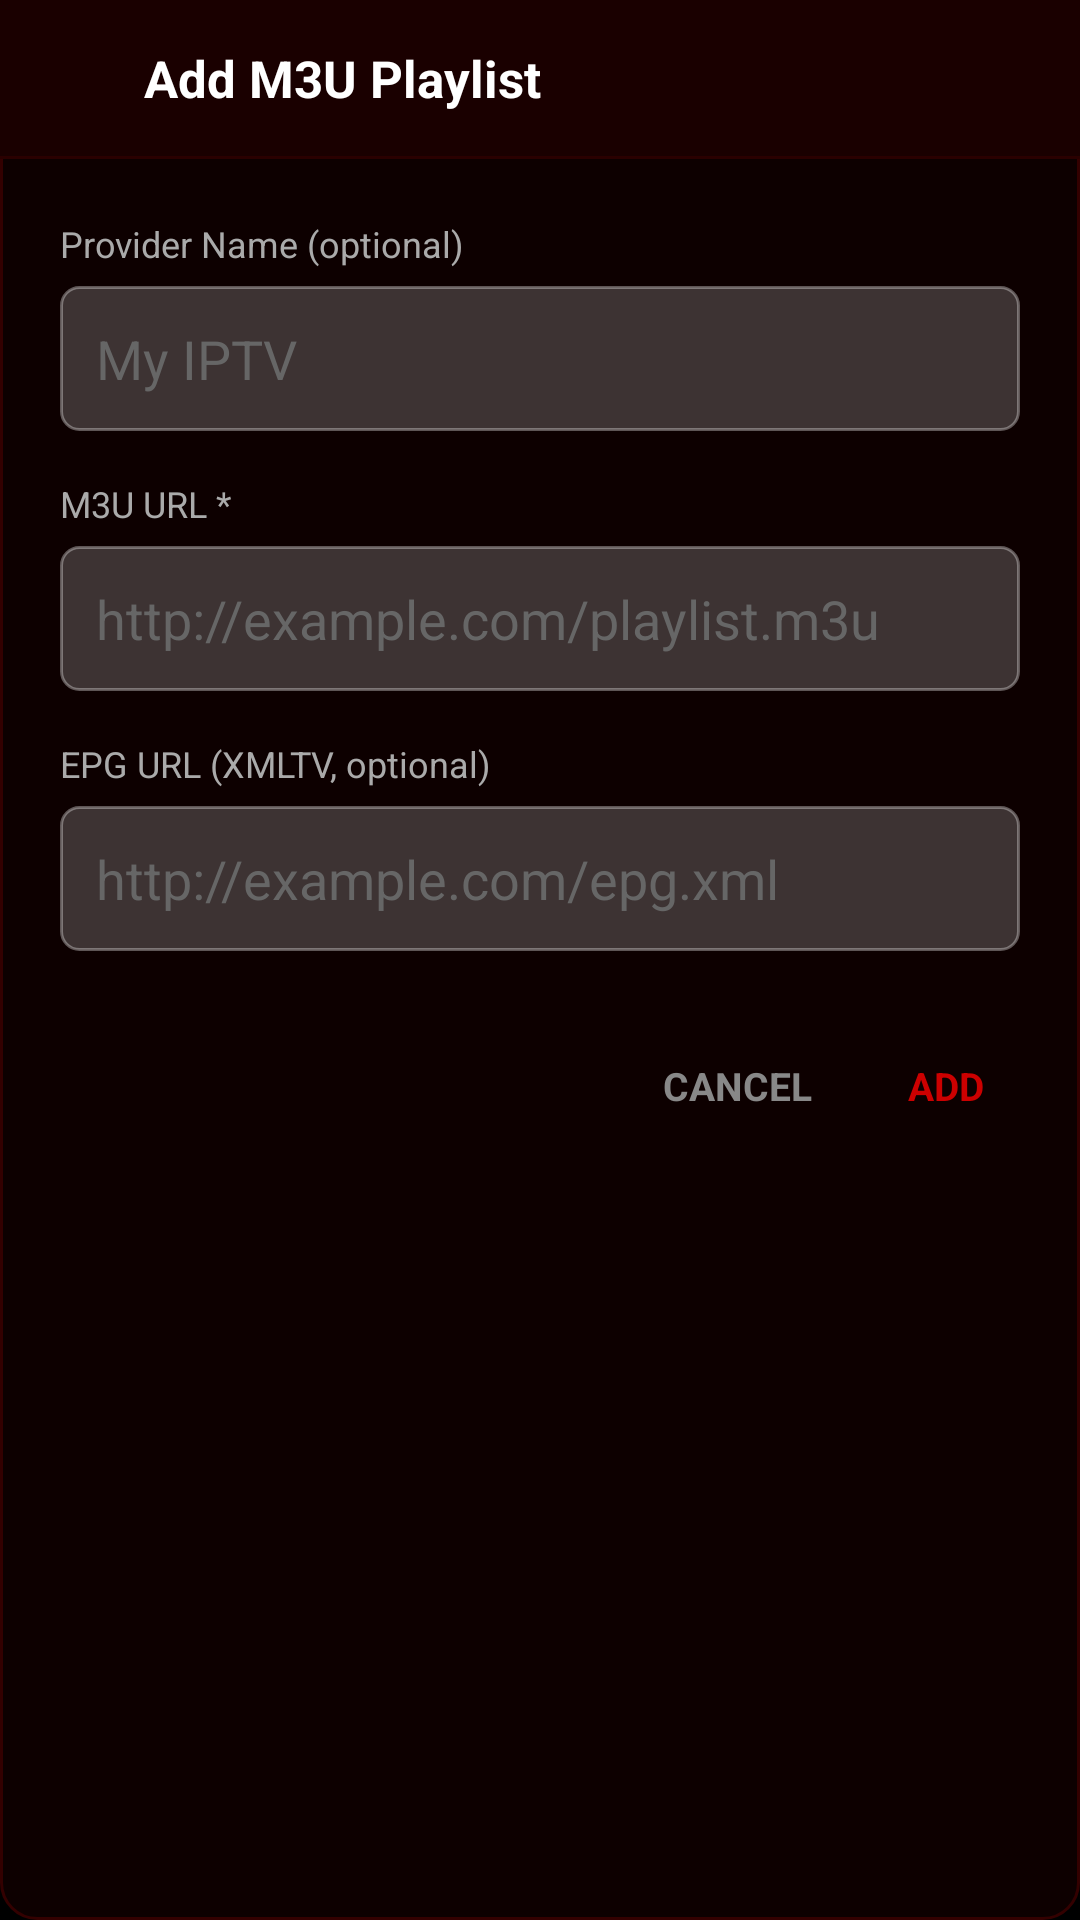

Layout XML and referenced resources for this Android screen:
<!-- AndroidManifest.xml: application theme Theme.NexPlayer -->
<!-- res/layout/dialog_add_m3u.xml -->
<?xml version="1.0" encoding="utf-8"?>
<LinearLayout xmlns:android="http://schemas.android.com/apk/res/android"
    android:layout_width="match_parent"
    android:layout_height="wrap_content"
    android:orientation="vertical"
    android:background="@drawable/bg_dialog_red"
    android:padding="0dp">

    
    <LinearLayout
        android:layout_width="match_parent"
        android:layout_height="52dp"
        android:orientation="horizontal"
        android:gravity="center_vertical"
        android:background="#1A0000"
        android:paddingStart="4dp"
        android:paddingEnd="16dp">

        <ImageButton
            android:id="@+id/btnDialogBack"
            android:layout_width="44dp"
            android:layout_height="44dp"
            android:src="@drawable/ic_chevron_right"
            android:rotation="180"
            android:tint="@color/colorPrimary"
            android:background="?attr/selectableItemBackgroundBorderless"
            android:contentDescription="Back" />

        <TextView
            android:layout_width="0dp"
            android:layout_height="wrap_content"
            android:layout_weight="1"
            android:text="Add M3U Playlist"
            android:textColor="@color/textPrimary"
            android:textSize="17sp"
            android:textStyle="bold" />

    </LinearLayout>

    
    <View
        android:layout_width="match_parent"
        android:layout_height="1dp"
        android:background="#2A0000" />

    
    <LinearLayout
        android:layout_width="match_parent"
        android:layout_height="wrap_content"
        android:orientation="vertical"
        android:padding="20dp">

        <TextView
            android:layout_width="wrap_content"
            android:layout_height="wrap_content"
            android:text="Provider Name (optional)"
            android:textColor="#AAAAAA"
            android:textSize="12sp"
            android:layout_marginBottom="6dp" />

        <EditText
            android:id="@+id/etName"
            android:layout_width="match_parent"
            android:layout_height="wrap_content"
            android:hint="My IPTV"
            android:textColor="@color/textPrimary"
            android:textColorHint="#666666"
            android:background="@drawable/bg_edittext"
            android:padding="12dp"
            android:inputType="text"
            android:layout_marginBottom="16dp" />

        <TextView
            android:layout_width="wrap_content"
            android:layout_height="wrap_content"
            android:text="M3U URL *"
            android:textColor="#AAAAAA"
            android:textSize="12sp"
            android:layout_marginBottom="6dp" />

        <EditText
            android:id="@+id/etUrl"
            android:layout_width="match_parent"
            android:layout_height="wrap_content"
            android:hint="http://example.com/playlist.m3u"
            android:textColor="@color/textPrimary"
            android:textColorHint="#666666"
            android:background="@drawable/bg_edittext"
            android:padding="12dp"
            android:inputType="textUri"
            android:layout_marginBottom="16dp" />

        <TextView
            android:layout_width="wrap_content"
            android:layout_height="wrap_content"
            android:text="EPG URL (XMLTV, optional)"
            android:textColor="#AAAAAA"
            android:textSize="12sp"
            android:layout_marginBottom="6dp" />

        <EditText
            android:id="@+id/etEpgUrl"
            android:layout_width="match_parent"
            android:layout_height="wrap_content"
            android:hint="http://example.com/epg.xml"
            android:textColor="@color/textPrimary"
            android:textColorHint="#666666"
            android:background="@drawable/bg_edittext"
            android:padding="12dp"
            android:inputType="textUri"
            android:layout_marginBottom="24dp" />

        
        <LinearLayout
            android:layout_width="match_parent"
            android:layout_height="wrap_content"
            android:orientation="horizontal"
            android:gravity="end">

            <TextView
                android:id="@+id/btnCancel"
                android:layout_width="wrap_content"
                android:layout_height="wrap_content"
                android:text="CANCEL"
                android:textColor="#888888"
                android:textSize="13sp"
                android:textStyle="bold"
                android:padding="12dp"
                android:background="?attr/selectableItemBackground"
                android:layout_marginEnd="8dp" />

            <TextView
                android:id="@+id/btnAdd"
                android:layout_width="wrap_content"
                android:layout_height="wrap_content"
                android:text="ADD"
                android:textColor="@color/colorPrimary"
                android:textSize="13sp"
                android:textStyle="bold"
                android:padding="12dp"
                android:background="?attr/selectableItemBackground" />

        </LinearLayout>

    </LinearLayout>

</LinearLayout>
<!-- resources referenced by this layout -->
<resources>
  <color name="colorPrimary">#CC0000</color>
  <color name="textPrimary">#FFFFFF</color>
  <!-- drawable bg_dialog_red (drawable) -->
  <?xml version="1.0" encoding="utf-8"?>
  <shape xmlns:android="http://schemas.android.com/apk/res/android"
      android:shape="rectangle">
      <solid android:color="#0D0000" />
      <corners android:radius="12dp" />
      <stroke android:width="1dp" android:color="#330000" />
  </shape>
  <!-- drawable bg_edittext (drawable) -->
  <?xml version="1.0" encoding="utf-8"?>
  <shape xmlns:android="http://schemas.android.com/apk/res/android">
      <solid android:color="#33FFFFFF" />
      <stroke android:width="1dp" android:color="#55FFFFFF" />
      <corners android:radius="6dp" />
  </shape>
  <style name="Theme.NexPlayer" parent="Theme.MaterialComponents.DayNight.NoActionBar">
          <item name="colorPrimary">@color/colorPrimary</item>
          <item name="colorPrimaryVariant">@color/colorPrimaryDark</item>
          <item name="colorOnPrimary">@color/textPrimary</item>
          <item name="colorSecondary">@color/colorAccent</item>
          <item name="colorSurface">@color/bgCard</item>
          <item name="colorOnSurface">@color/textPrimary</item>
          <item name="android:windowBackground">@color/bgDark</item>
          <item name="android:statusBarColor">@color/bgToolbar</item>
          <item name="android:navigationBarColor">@color/bgDark</item>
          <item name="android:textColorPrimary">@color/textPrimary</item>
          <item name="android:textColorSecondary">@color/textSecondary</item>
          
          <item name="colorControlActivated">@color/colorPrimary</item>
          <item name="colorControlHighlight">@color/ripple</item>
      </style>
  <color name="colorPrimaryDark">#880000</color>
  <color name="colorAccent">#FF3333</color>
  <color name="bgCard">#111111</color>
  <color name="bgDark">#000000</color>
  <color name="bgToolbar">#0D0000</color>
  <color name="textSecondary">#999999</color>
  <color name="ripple">#33CC0000</color>
</resources>
